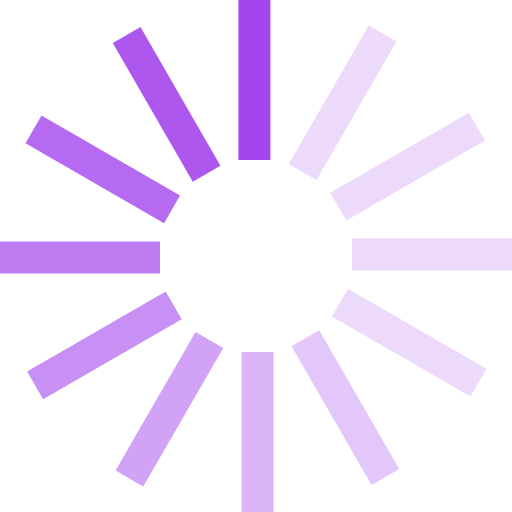
t = 0.00 s
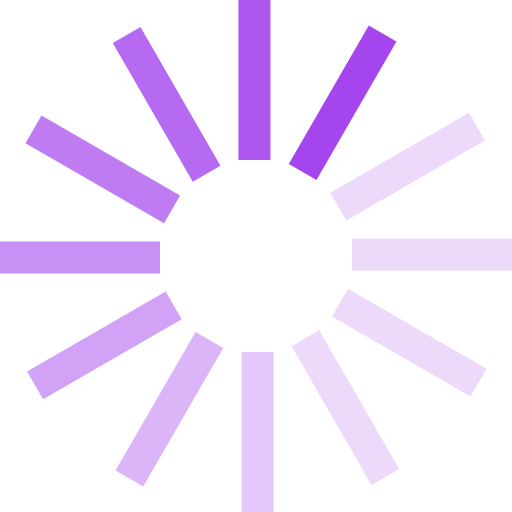
t = 0.17 s
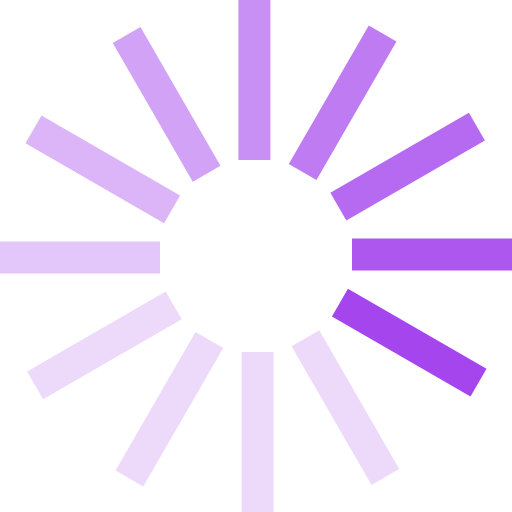
t = 0.37 s
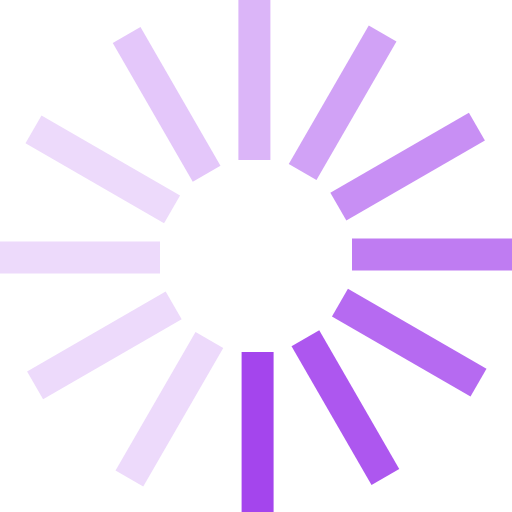
t = 0.54 s
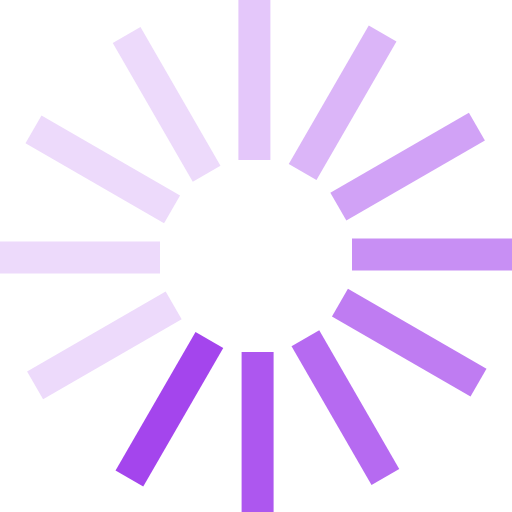
t = 0.71 s
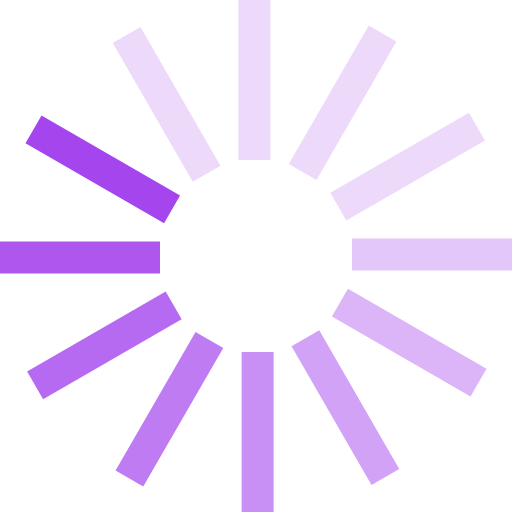
t = 0.91 s

The animated SVG that drew these frames (rendered in a browser with its animation timeline set to each time). Animation: 1 SMIL element (animateTransform=1); one cycle of 1.08 s, repeats indefinitely.

<?xml version="1.0" encoding="UTF-8" standalone="no"?><svg xmlns:svg="http://www.w3.org/2000/svg" xmlns="http://www.w3.org/2000/svg" xmlns:xlink="http://www.w3.org/1999/xlink" version="1.0" width="64px" height="64px" viewBox="0 0 128 128" xml:space="preserve"><g><path d="M59.6 0h8v40h-8V0z" fill="#a445ed"/><path d="M59.6 0h8v40h-8V0z" fill="#eddafb" transform="rotate(30 64 64)"/><path d="M59.6 0h8v40h-8V0z" fill="#eddafb" transform="rotate(60 64 64)"/><path d="M59.6 0h8v40h-8V0z" fill="#eddafb" transform="rotate(90 64 64)"/><path d="M59.6 0h8v40h-8V0z" fill="#eddafb" transform="rotate(120 64 64)"/><path d="M59.6 0h8v40h-8V0z" fill="#e4c7fa" transform="rotate(150 64 64)"/><path d="M59.6 0h8v40h-8V0z" fill="#dbb5f8" transform="rotate(180 64 64)"/><path d="M59.6 0h8v40h-8V0z" fill="#d1a2f6" transform="rotate(210 64 64)"/><path d="M59.6 0h8v40h-8V0z" fill="#c88ff4" transform="rotate(240 64 64)"/><path d="M59.6 0h8v40h-8V0z" fill="#bf7cf2" transform="rotate(270 64 64)"/><path d="M59.6 0h8v40h-8V0z" fill="#b66af1" transform="rotate(300 64 64)"/><path d="M59.6 0h8v40h-8V0z" fill="#ad57ef" transform="rotate(330 64 64)"/><animateTransform attributeName="transform" type="rotate" values="0 64 64;30 64 64;60 64 64;90 64 64;120 64 64;150 64 64;180 64 64;210 64 64;240 64 64;270 64 64;300 64 64;330 64 64" calcMode="discrete" dur="1080ms" repeatCount="indefinite"></animateTransform></g></svg>